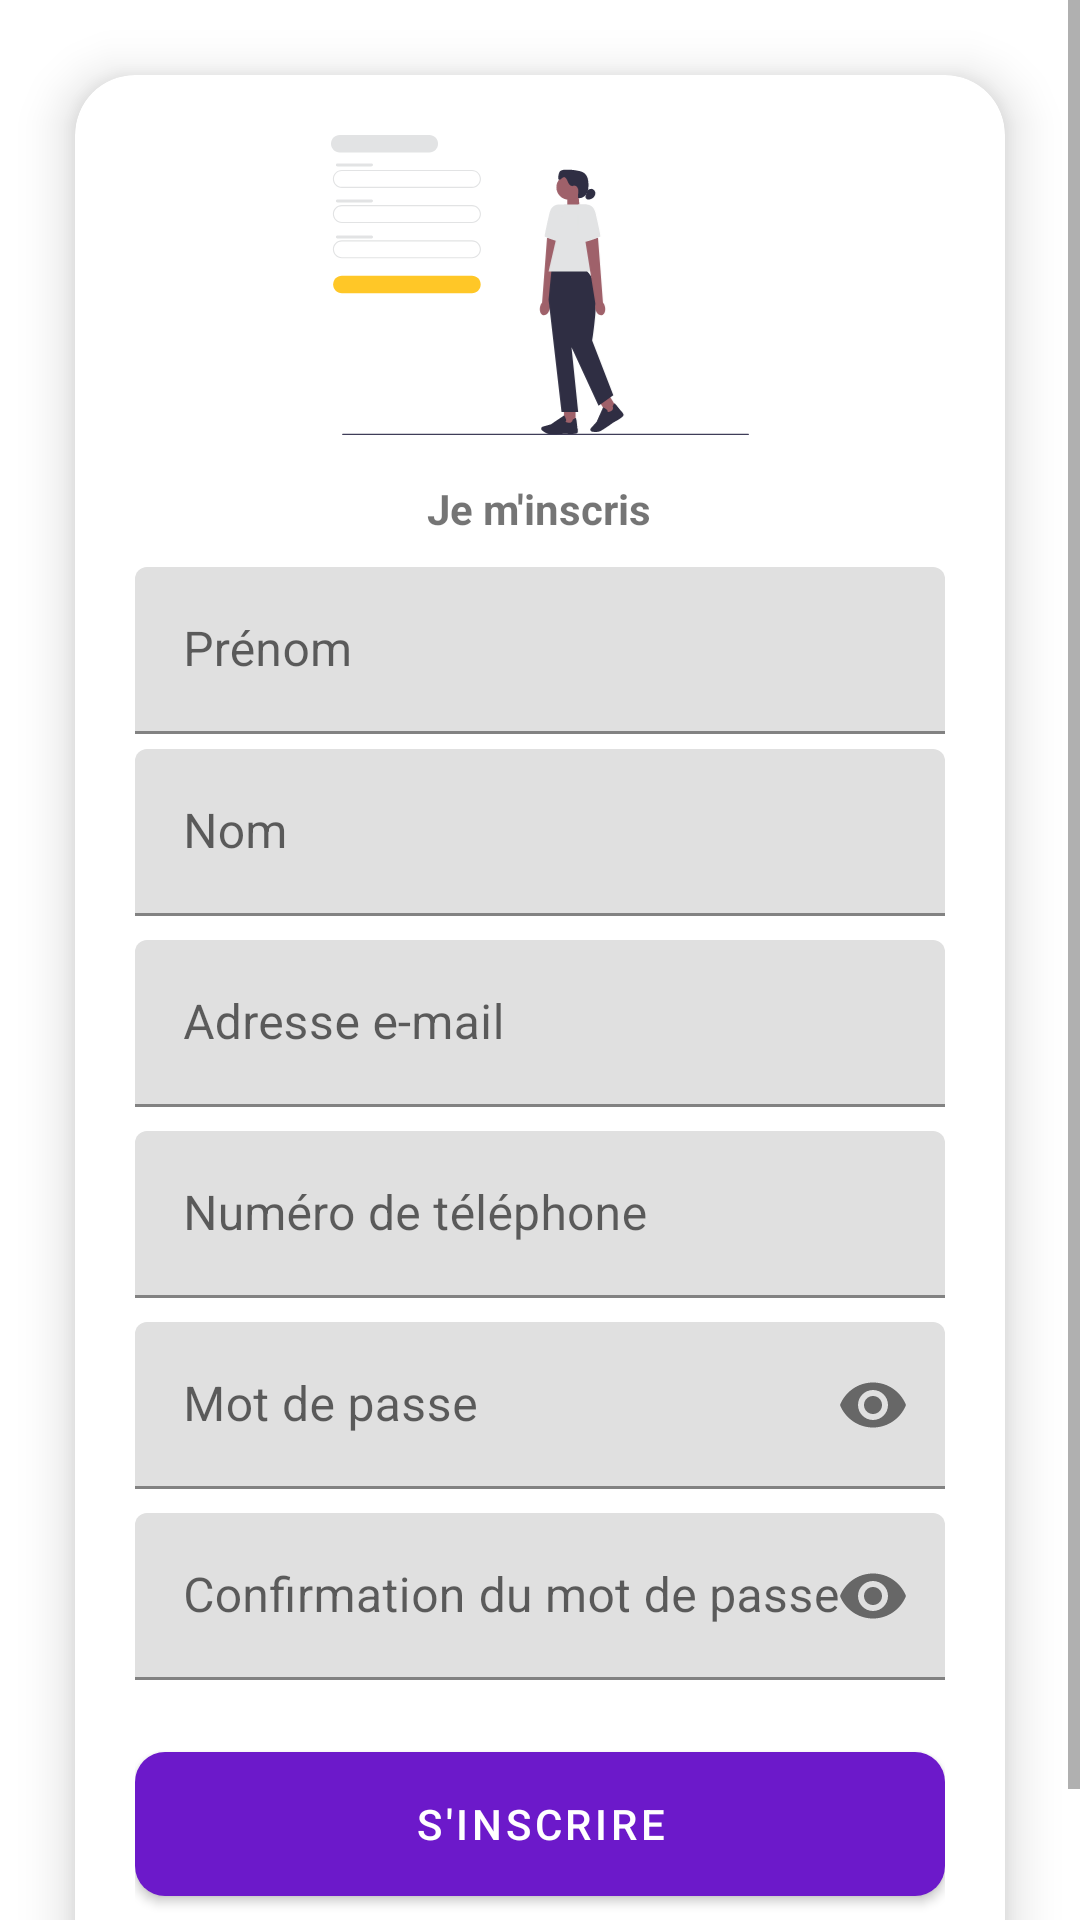

Layout XML and referenced resources for this Android screen:
<!-- AndroidManifest.xml: application theme Base.Theme.Auth_WorkX -->
<!-- res/layout/activity_register.xml -->
<?xml version="1.0" encoding="utf-8"?>
<ScrollView
    xmlns:android="http://schemas.android.com/apk/res/android"
    xmlns:app="http://schemas.android.com/apk/res-auto"
    xmlns:tools="http://schemas.android.com/tools"
    android:layout_width="match_parent"
    android:layout_height="match_parent"
    android:orientation="vertical"
    android:gravity="center"
    android:background="@drawable/bg_login">

    <androidx.cardview.widget.CardView
        android:layout_width="match_parent"
        android:layout_height="wrap_content"
        app:cardCornerRadius="@dimen/card_cornerRadius"
        app:cardElevation="@dimen/card_elevation"
        android:layout_margin="25dp"

        >

        <LinearLayout
            android:layout_width="match_parent"
            android:layout_height="match_parent"
            android:layout_gravity="center_horizontal"
            android:gravity="center"
            android:orientation="vertical"
            android:padding="20dp"
            >

            <ImageView
                android:id="@+id/imageView"
                android:layout_width="wrap_content"
                android:layout_height="100dp"
                android:layout_marginBottom="@dimen/text_view_margin_bottom"
                android:contentDescription="@string/connectez_vous"
                android:src="@drawable/signup" />

            <TextView
                android:layout_width="wrap_content"
                android:layout_height="wrap_content"
                android:layout_marginBottom="10sp"
                android:text="Je m'inscris"
                android:textStyle="bold"/>

            <ProgressBar
                android:id="@+id/signUp_Progress"
                android:layout_width="wrap_content"
                android:layout_height="wrap_content"
                android:layout_gravity="center"
                android:visibility="gone" />

            <com.google.android.material.textfield.TextInputLayout
                android:layout_width="match_parent"
                android:layout_height="wrap_content"
                android:layout_marginBottom="@dimen/text_input_layout_margin">

                <EditText
                    android:id="@+id/etFirstName"
                    android:layout_width="match_parent"
                    android:layout_height="wrap_content"
                    android:hint="@string/pr_nom"
                    android:inputType="textPersonName" />

            </com.google.android.material.textfield.TextInputLayout>

            <com.google.android.material.textfield.TextInputLayout
                android:layout_width="match_parent"
                android:layout_height="wrap_content">

                <EditText
                    android:id="@+id/etLastName"
                    android:layout_width="match_parent"
                    android:layout_height="wrap_content"
                    android:layout_marginBottom="8dp"
                    android:hint="Nom"
                    android:inputType="textPersonName" />

            </com.google.android.material.textfield.TextInputLayout>

            <com.google.android.material.textfield.TextInputLayout
                android:layout_width="match_parent"
                android:layout_height="wrap_content">

                <EditText
                    android:id="@+id/etEmail"
                    android:layout_width="match_parent"
                    android:layout_height="wrap_content"
                    android:layout_marginBottom="8dp"
                    android:hint="Adresse e-mail"
                    android:inputType="textEmailAddress" />

            </com.google.android.material.textfield.TextInputLayout>

            <com.google.android.material.textfield.TextInputLayout
                android:layout_width="match_parent"
                android:layout_height="wrap_content">

                <EditText
                    android:id="@+id/etPhoneNumber"
                    android:layout_width="match_parent"
                    android:layout_height="wrap_content"
                    android:layout_marginBottom="8dp"
                    android:hint="Numéro de téléphone"
                    android:inputType="phone" />

            </com.google.android.material.textfield.TextInputLayout>

            <com.google.android.material.textfield.TextInputLayout
                android:layout_width="match_parent"
                android:layout_height="wrap_content"
                app:passwordToggleEnabled="true">

                <EditText
                    android:id="@+id/etPassword"
                    android:layout_width="match_parent"
                    android:layout_height="wrap_content"
                    android:layout_marginBottom="8dp"
                    android:hint="Mot de passe"
                    android:inputType="textPassword" />

            </com.google.android.material.textfield.TextInputLayout>

            <com.google.android.material.textfield.TextInputLayout
                android:layout_width="match_parent"
                android:layout_height="wrap_content"
                app:passwordToggleEnabled="true">

                <EditText
                    android:id="@+id/etConfirmPassword"
                    android:layout_width="match_parent"
                    android:layout_height="wrap_content"
                    android:layout_marginBottom="24dp"
                    android:hint="Confirmation du mot de passe"
                    android:inputType="textPassword" />


            </com.google.android.material.textfield.TextInputLayout>

            <Button
                android:id="@+id/btnRegister"
                android:layout_width="match_parent"
                android:layout_height="wrap_content"
                android:layout_marginBottom="@dimen/button_margin"
                android:background="@drawable/roundedbutton"
                android:text="S'inscrire"
                android:textColor="#FFFFFF" />

            <TextView
                android:id="@+id/tvLoginPrompt"
                android:layout_width="wrap_content"
                android:layout_height="wrap_content"
                android:clickable="true"
                android:onClick="navigateToLoginScreen"
                android:text="@string/vous_avez_d_j_un_compte_se_connecter"
                android:textColor="#2196F3" />

        </LinearLayout>
    </androidx.cardview.widget.CardView>
</ScrollView>
<!-- resources referenced by this layout -->
<resources>
  <dimen name="button_margin">16dp</dimen>
  <dimen name="card_cornerRadius">20dp</dimen>
  <dimen name="card_elevation">10dp</dimen>
  <dimen name="text_input_layout_margin">5dp</dimen>
  <dimen name="text_view_margin_bottom">15dp</dimen>
  <!-- drawable roundedbutton (drawable) -->
  <?xml version="1.0" encoding="utf-8"?>
  <shape xmlns:android="http://schemas.android.com/apk/res/android"
      android:shape="rectangle">
      <solid android:color="@color/violet"/>
      <corners android:bottomLeftRadius="10dp"
          android:bottomRightRadius="10dp"
          android:topLeftRadius="10dp"
          android:topRightRadius="10dp"
          />
  
  </shape>
  <!-- drawable signup: vector/xml drawable (drawable, 6289 chars, omitted) -->
  <string name="connectez_vous">Connectez-vous</string>
  <string name="pr_nom">Prénom</string>
  <string name="vous_avez_d_j_un_compte_se_connecter">Vous avez déjà un compte? Se Connecter !</string>
  <style name="Base.Theme.Auth_WorkX" parent="Theme.MaterialComponents.Light.NoActionBar">
          
          <item name="colorPrimary">@color/violet</item>
          <item name="colorOnPrimary">@color/white</item>
          <item name="colorSecondary">@color/yellow</item>
          <item name="colorOnSecondary">@color/white</item>
  
      </style>
  <color name="violet">#6c19ca</color>
  <color name="white">#FFFFFFFF</color>
  <color name="yellow">#ffc727</color>
</resources>
